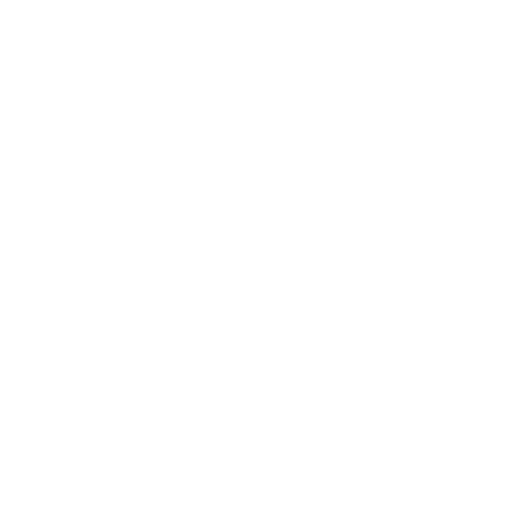
t = 0.00 s
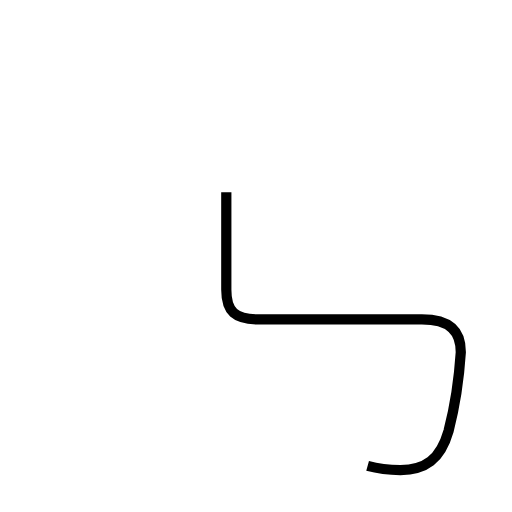
t = 1.62 s
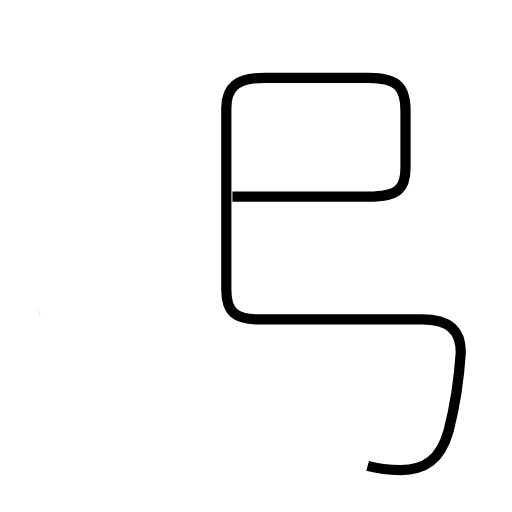
t = 3.23 s
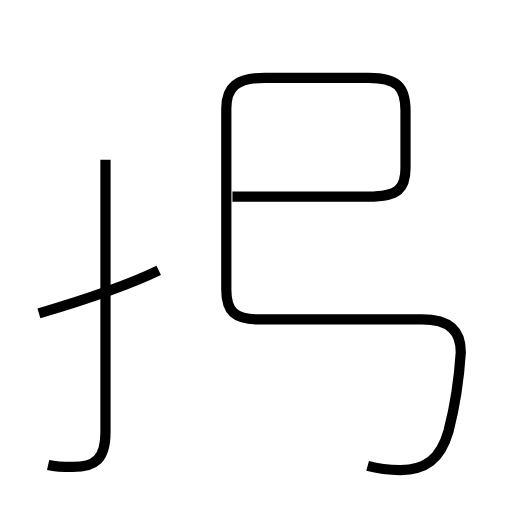
t = 4.64 s
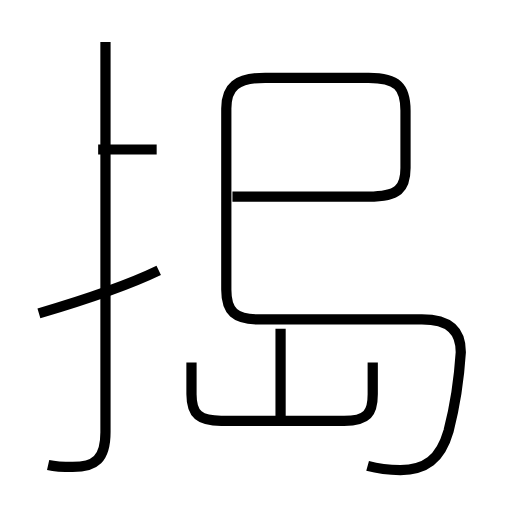
t = 6.25 s
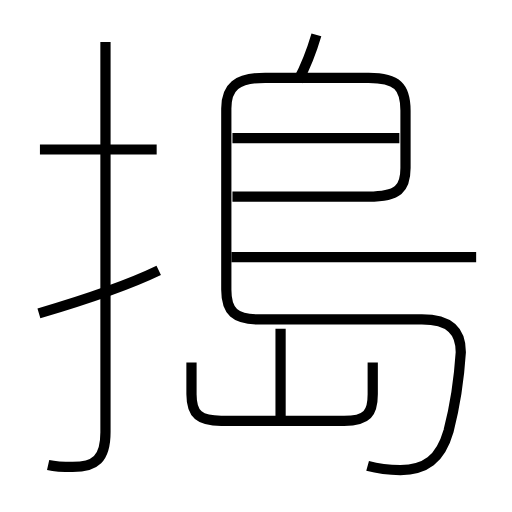
t = 7.78 s

The animated SVG that drew these frames (rendered in a browser with its animation timeline set to each time). Animation: 9 SMIL elements (animate=9); one cycle of 7.78 s.

<?xml version='1.0' encoding='utf-8'?>
<svg viewBox="0.0 -6.0 50.0 50.0" version="1.1" xmlns="http://www.w3.org/2000/svg"><rect x="-1000" y="-1000" width="2000" height="2000" stroke="white" fill="white" /><g style="fill:none;stroke:#000000;stroke-width:1"><path d="M 35.9 1.5 C 37.0 1.8 37.9 1.9 39.1 1.9 C 41.5 1.9 43.0 0.9 43.8 -1.9 C 44.4 -4.2 44.8 -6.5 45.0 -9.6 C 45.0 -11.6 44.0 -12.8 41.2 -12.8 L 25.4 -12.8 C 22.9 -12.8 22.1 -13.6 22.1 -15.7 L 22.1 -33.4 C 22.1 -35.5 23.1 -36.4 25.9 -36.4 L 36.0 -36.4 C 38.8 -36.4 39.6 -35.5 39.6 -33.2 L 39.6 -27.6 C 39.6 -25.6 38.9 -24.8 36.0 -24.8 L 22.7 -24.8 " transform="translate(0.0 38.0)" stroke-dasharray="107.6587482108435" stroke-dashoffset="107.6587482108435"><animate attributeName="stroke-dashoffset" from="107.6587482108435" to="0" dur="3.2297624463253047s" begin="0s; anim_end.end" fill="freeze" id="anim0" /></path><path d="M 3.8 -13.4 C 8.2 -14.7 12.4 -16.1 15.5 -17.6 " transform="translate(0.0 38.0)" stroke-dasharray="12.443607440457034" stroke-dashoffset="12.443607440457034"><animate attributeName="stroke-dashoffset" from="12.443607440457034" to="0" dur="0.37330822321371104s" begin="anim0.end" fill="freeze" id="anim1" /></path><path d="M 4.7 1.4 C 5.6 1.6 6.5 1.6 7.1 1.6 C 9.3 1.6 10.3 0.8 10.3 -1.8 L 10.3 -39.9 " transform="translate(0.0 38.0)" stroke-dasharray="45.96794015228773" stroke-dashoffset="45.96794015228773"><animate attributeName="stroke-dashoffset" from="45.96794015228773" to="0" dur="1.3790382045686318s" begin="anim1.end" fill="freeze" id="anim2" /></path><path d="M 18.7 -8.6 L 18.7 -5.5 C 18.7 -3.5 19.5 -2.9 21.6 -2.9 L 33.6 -2.9 C 35.9 -2.9 36.4 -3.7 36.4 -5.5 L 36.4 -8.6 " transform="translate(0.0 38.0)" stroke-dasharray="27.281272111698215" stroke-dashoffset="27.281272111698215"><animate attributeName="stroke-dashoffset" from="27.281272111698215" to="0" dur="0.8184381633509464s" begin="anim2.end" fill="freeze" id="anim3" /></path><path d="M 27.4 -2.5 L 27.4 -11.9 " transform="translate(0.0 38.0)" stroke-dasharray="9.4" stroke-dashoffset="9.4"><animate attributeName="stroke-dashoffset" from="9.4" to="0" dur="0.282s" begin="anim3.end" fill="freeze" id="anim4" /></path><path d="M 15.3 -29.4 L 3.9 -29.4 " transform="translate(0.0 38.0)" stroke-dasharray="11.4" stroke-dashoffset="11.4"><animate attributeName="stroke-dashoffset" from="11.4" to="0" dur="0.34199999999999997s" begin="anim4.end" fill="freeze" id="anim5" /></path><path d="M 46.5 -18.9 L 22.6 -18.9 " transform="translate(0.0 38.0)" stroke-dasharray="23.9" stroke-dashoffset="23.9"><animate attributeName="stroke-dashoffset" from="23.9" to="0" dur="0.717s" begin="anim5.end" fill="freeze" id="anim6" /></path><path d="M 39.0 -30.5 L 22.7 -30.5 " transform="translate(0.0 38.0)" stroke-dasharray="16.3" stroke-dashoffset="16.3"><animate attributeName="stroke-dashoffset" from="16.3" to="0" dur="0.489s" begin="anim6.end" fill="freeze" id="anim7" /></path><path d="M 29.1 -36.1 C 29.9 -37.6 30.4 -38.9 30.9 -40.6" transform="translate(0.0 38.0)" stroke-dasharray="4.856039195265728" stroke-dashoffset="4.856039195265728"><animate attributeName="stroke-dashoffset" from="4.856039195265728" to="0" dur="0.14568117585797183s" begin="anim7.end" fill="freeze" id="anim_end" /></path></g></svg>
